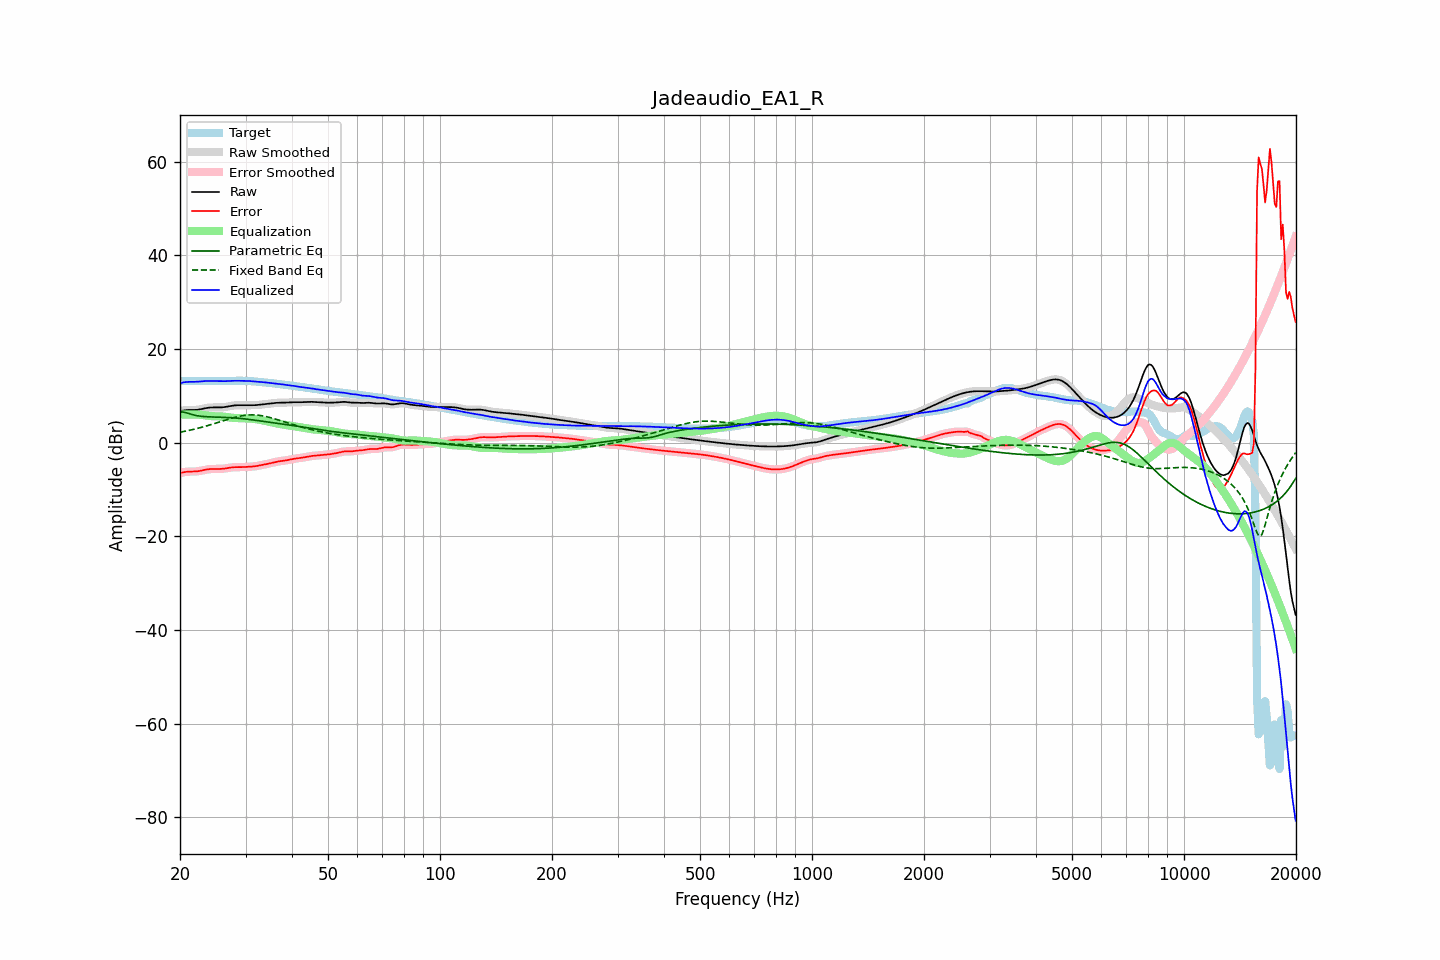

Values plotted in this chart, from the file beside it:
frequency, raw, error, smoothed, error_smoothed, equalization, parametric_eq, fixed_band_eq, equalized_raw, equalized_smoothed, target
20.00, 6.71, -6.50, 6.71, -6.50, 5.99, 6.55, 2.22, 12.70, 12.70, 13.21
20.20, 6.79, -6.42, 6.79, -6.41, 6.00, 6.54, 2.29, 12.78, 12.78, 13.20
20.40, 6.85, -6.34, 6.86, -6.34, 6.00, 6.53, 2.35, 12.85, 12.86, 13.19
20.61, 6.91, -6.28, 6.91, -6.28, 6.00, 6.45, 2.42, 12.92, 12.91, 13.19
20.81, 6.95, -6.23, 6.95, -6.23, 6.01, 6.37, 2.49, 12.96, 12.95, 13.18
21.02, 6.97, -6.20, 6.97, -6.20, 6.01, 6.26, 2.57, 12.98, 12.98, 13.17
21.23, 6.98, -6.18, 6.98, -6.18, 6.01, 6.15, 2.64, 12.99, 12.99, 13.16
21.44, 6.98, -6.18, 6.98, -6.18, 6.01, 6.05, 2.72, 12.98, 12.98, 13.15
21.66, 6.97, -6.18, 6.97, -6.18, 6.01, 5.95, 2.80, 12.98, 12.98, 13.15
21.87, 6.97, -6.17, 6.97, -6.17, 6.01, 5.87, 2.88, 12.99, 12.99, 13.14
22.09, 6.99, -6.15, 6.99, -6.15, 6.01, 5.79, 2.96, 13.00, 13.00, 13.14
22.31, 7.02, -6.12, 7.02, -6.12, 6.00, 5.73, 3.05, 13.02, 13.02, 13.14
22.54, 7.07, -6.06, 7.07, -6.06, 5.97, 5.67, 3.14, 13.04, 13.04, 13.14
22.76, 7.14, -6.00, 7.14, -5.99, 5.93, 5.63, 3.23, 13.07, 13.07, 13.13
22.99, 7.22, -5.92, 7.22, -5.92, 5.89, 5.59, 3.32, 13.11, 13.11, 13.13
23.22, 7.30, -5.84, 7.29, -5.84, 5.84, 5.57, 3.42, 13.14, 13.14, 13.13
23.45, 7.37, -5.77, 7.37, -5.77, 5.79, 5.54, 3.51, 13.16, 13.16, 13.13
23.69, 7.43, -5.71, 7.43, -5.71, 5.74, 5.52, 3.61, 13.17, 13.17, 13.14
23.92, 7.47, -5.67, 7.47, -5.67, 5.70, 5.51, 3.71, 13.17, 13.17, 13.14
24.16, 7.50, -5.64, 7.50, -5.64, 5.66, 5.50, 3.82, 13.16, 13.16, 13.14
24.40, 7.51, -5.63, 7.51, -5.63, 5.64, 5.48, 3.92, 13.15, 13.15, 13.14
24.65, 7.51, -5.63, 7.51, -5.63, 5.63, 5.47, 4.03, 13.15, 13.15, 13.14
24.89, 7.51, -5.63, 7.51, -5.63, 5.63, 5.47, 4.14, 13.14, 13.14, 13.14
25.14, 7.51, -5.64, 7.51, -5.64, 5.63, 5.46, 4.24, 13.13, 13.13, 13.14
25.39, 7.51, -5.63, 7.51, -5.63, 5.62, 5.45, 4.35, 13.13, 13.13, 13.14
25.65, 7.52, -5.62, 7.52, -5.62, 5.61, 5.44, 4.46, 13.13, 13.12, 13.14
25.91, 7.54, -5.60, 7.54, -5.60, 5.58, 5.43, 4.57, 13.12, 13.12, 13.14
26.16, 7.57, -5.57, 7.57, -5.57, 5.55, 5.41, 4.68, 13.12, 13.12, 13.13
26.43, 7.61, -5.52, 7.61, -5.52, 5.51, 5.40, 4.79, 13.12, 13.12, 13.14
26.69, 7.67, -5.47, 7.67, -5.47, 5.46, 5.38, 4.90, 13.13, 13.13, 13.14
26.96, 7.73, -5.41, 7.73, -5.41, 5.41, 5.37, 5.00, 13.15, 13.15, 13.15
27.23, 7.80, -5.36, 7.80, -5.36, 5.37, 5.35, 5.10, 13.17, 13.17, 13.16
27.50, 7.86, -5.31, 7.86, -5.31, 5.33, 5.33, 5.20, 13.19, 13.19, 13.17
27.77, 7.92, -5.27, 7.92, -5.27, 5.29, 5.30, 5.30, 13.21, 13.21, 13.19
28.05, 7.96, -5.24, 7.95, -5.25, 5.26, 5.27, 5.39, 13.22, 13.22, 13.20
28.33, 7.98, -5.24, 7.98, -5.24, 5.24, 5.24, 5.48, 13.22, 13.22, 13.21
28.62, 7.99, -5.23, 7.99, -5.23, 5.23, 5.21, 5.56, 13.22, 13.22, 13.22
28.90, 7.99, -5.23, 7.99, -5.23, 5.23, 5.18, 5.63, 13.21, 13.21, 13.22
29.19, 7.98, -5.23, 7.98, -5.23, 5.22, 5.15, 5.70, 13.20, 13.20, 13.21
29.48, 7.98, -5.23, 7.98, -5.22, 5.22, 5.11, 5.76, 13.19, 13.20, 13.21
29.78, 7.98, -5.21, 7.98, -5.21, 5.21, 5.07, 5.81, 13.19, 13.19, 13.19
30.08, 7.98, -5.20, 7.99, -5.20, 5.20, 5.03, 5.85, 13.18, 13.18, 13.18
30.38, 7.99, -5.18, 7.99, -5.18, 5.18, 4.99, 5.89, 13.18, 13.17, 13.17
30.68, 7.99, -5.16, 7.99, -5.16, 5.16, 4.95, 5.91, 13.16, 13.16, 13.15
30.99, 7.99, -5.14, 7.99, -5.14, 5.14, 4.90, 5.92, 13.13, 13.13, 13.13
31.30, 7.99, -5.11, 7.99, -5.11, 5.10, 4.86, 5.92, 13.10, 13.10, 13.11
31.61, 8.00, -5.08, 8.00, -5.08, 5.07, 4.82, 5.92, 13.06, 13.06, 13.08
31.93, 8.01, -5.03, 8.01, -5.03, 5.02, 4.77, 5.90, 13.03, 13.03, 13.04
32.24, 8.04, -4.97, 8.04, -4.97, 4.97, 4.72, 5.88, 13.01, 13.01, 13.01
32.57, 8.07, -4.91, 8.07, -4.91, 4.91, 4.68, 5.84, 12.98, 12.98, 12.98
32.89, 8.11, -4.84, 8.11, -4.84, 4.85, 4.63, 5.79, 12.96, 12.96, 12.95
33.22, 8.15, -4.78, 8.15, -4.78, 4.78, 4.58, 5.74, 12.93, 12.93, 12.93
33.55, 8.19, -4.71, 8.19, -4.71, 4.71, 4.54, 5.68, 12.90, 12.90, 12.90
33.89, 8.23, -4.64, 8.23, -4.64, 4.64, 4.49, 5.60, 12.86, 12.87, 12.87
34.23, 8.27, -4.57, 8.27, -4.57, 4.56, 4.44, 5.53, 12.83, 12.83, 12.84
34.57, 8.31, -4.49, 8.31, -4.49, 4.48, 4.39, 5.44, 12.79, 12.79, 12.80
34.92, 8.35, -4.40, 8.35, -4.40, 4.40, 4.34, 5.36, 12.75, 12.75, 12.76
35.27, 8.40, -4.32, 8.40, -4.32, 4.32, 4.29, 5.26, 12.72, 12.72, 12.71
35.62, 8.44, -4.23, 8.44, -4.23, 4.24, 4.25, 5.17, 12.68, 12.68, 12.67
35.97, 8.47, -4.16, 8.47, -4.16, 4.17, 4.20, 5.06, 12.64, 12.64, 12.63
... 635 more rows
